pico-8 play session: no input (idle), after a click and taps of 🅾, ❎, 🅾+❎, 🅾 in the second before t = 0

[t = 1 s] idle ~1s (no d-pad/buttons)
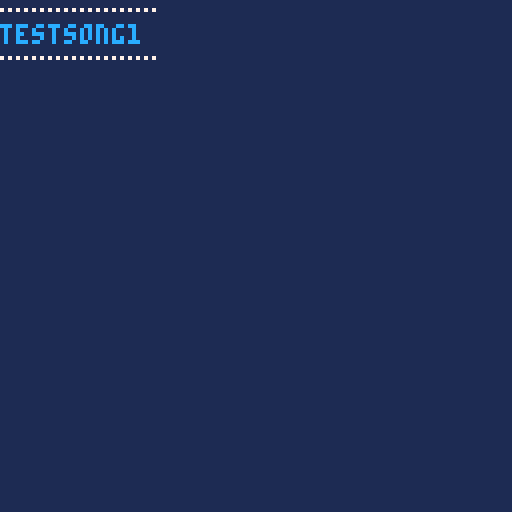

pico-8 cartridge
version 29
__lua__
cls()
music()
function _draw() 
 cls(1) 
 ?"……………",7
 ?"testsong1",12
 ?"……………",7
end
__gfx__
00000000000000000000000000000000000000000000000000000000000000000000000000000000000000000000000000000000000000000000000000000000
00000000000000000000000000000000000000000000000000000000000000000000000000000000000000000000000000000000000000000000000000000000
00700700000000000000000000000000000000000000000000000000000000000000000000000000000000000000000000000000000000000000000000000000
00077000000000000000000000000000000000000000000000000000000000000000000000000000000000000000000000000000000000000000000000000000
00077000000000000000000000000000000000000000000000000000000000000000000000000000000000000000000000000000000000000000000000000000
00700700000000000000000000000000000000000000000000000000000000000000000000000000000000000000000000000000000000000000000000000000
